Run: headless pygame with SDL's dummy video driver; simulated clock (each Clock.tick advances the game by its frame time, no real sleeping); random seed 0; keys injected as events and as key.get_pressed() state; no mouse input.
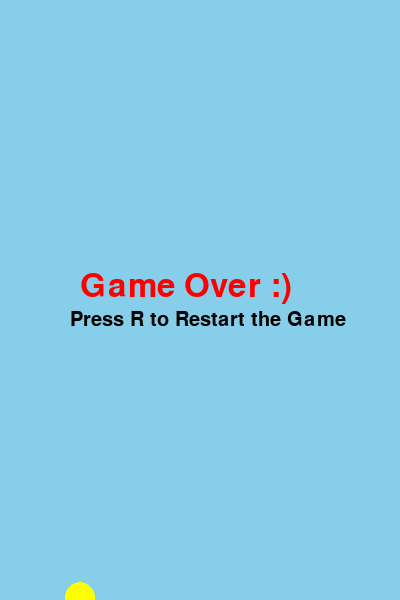
Frame 1 of 4 · flips 1–60 · no input
Frame 2 of 4 · flips 61–180 · tapped SPACE, RETURN · held RIGHT (→), D · screen unchanged from frame 1, image omitted
Frame 3 of 4 · flips 181–300 · held DOWN (↓), S · screen unchanged from frame 2, image omitted
Frame 4 of 4 · flips 301–420 · held LEFT (←), A, UP (↑), W · screen unchanged from frame 3, image omitted

The pygame program that drew these frames:

import pygame
import sys

# init pygame
pygame.init()

WIDTH = 400
HEIGHT = 600

screen = pygame.display.set_mode((WIDTH, HEIGHT))
pygame.display.set_caption("Flappy Bird | Abdul")

clock = pygame.time.Clock()

font = pygame.font.SysFont(None, 48)
restart_font = pygame.font.SysFont(None, 30)

# bird
bird_x = 80
bird_y = 300
bird_radius = 15

gravity = 0.5
bird_velocity = 0
jump_force = -8

# game state
game_active = True

# game loop
running = True
while running:
    clock.tick(60) # set to 60 frames per second
    for event in pygame.event.get():
        if event.type == pygame.QUIT:
            running = False

        if event.type == pygame.KEYDOWN:
            if event.key == pygame.K_SPACE:
                bird_velocity = jump_force

            if event.key == pygame.K_r and not game_active:
                bird_y = 300
                bird_velocity = 0
                game_active = True

    # game logic
    if game_active:
        bird_velocity += gravity
        bird_y += bird_velocity

        # ceiling collision
        if bird_y - bird_radius <=0:
            bird_y = bird_radius
            bird_velocity = 0

        # ground collision
        if bird_y + bird_radius >= HEIGHT:
            game_active = False

    screen.fill((135, 206, 235)) # sky blue background of window

    # bird design
    pygame.draw.circle(screen, (255, 255, 0), (bird_x, int(bird_y)), bird_radius)

    if not game_active:
        game_over_text = font.render("Game Over :)", True, (255, 0, 0))
        game_restart_text = restart_font.render("Press R to Restart the Game", True, (0, 0, 0))
        screen.blit(game_over_text, (WIDTH // 2 - 120, HEIGHT // 2 - 30))
        screen.blit(game_restart_text, (WIDTH // 2 - 130, HEIGHT // 2 + 10))


    pygame.display.update()

pygame.quit()
sys.exit()
